Run: headless pygame with SDL's dummy video driver; simulated clock (each Clock.tick advances the game by its frame time, no real sleeping); random seed 0; keys injected as events and as key.get_pressed() state; mouse plan: one left click at the window centre at the start of phase 2, then a move to the lower-right quarter at the start of phase 3.
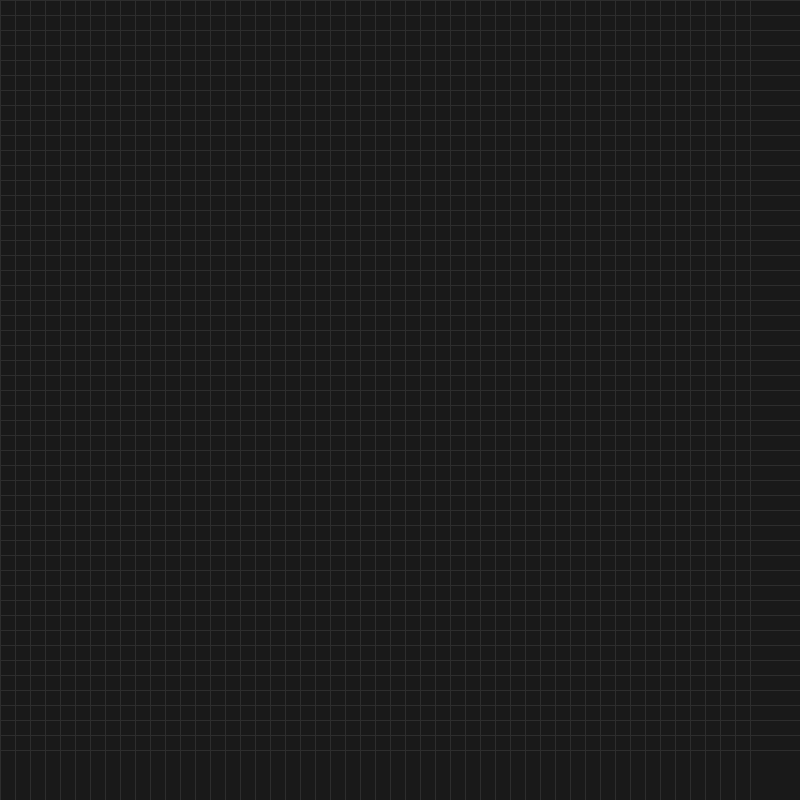
Frame 1 of 4 · flips 1–60 · no input
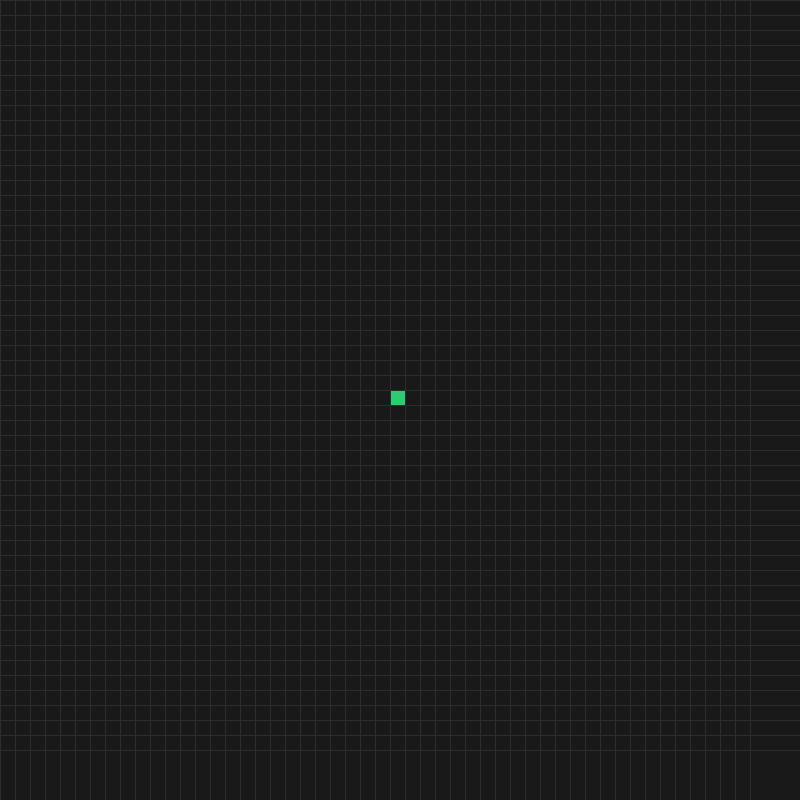
Frame 2 of 4 · flips 61–180 · clicked the window centre · tapped SPACE, RETURN · held RIGHT (→), D
Frame 3 of 4 · flips 181–300 · moved the mouse to the lower-right quarter · held DOWN (↓), S · screen unchanged from frame 2, image omitted
Frame 4 of 4 · flips 301–420 · held LEFT (←), A, UP (↑), W · screen unchanged from frame 3, image omitted

The pygame program that drew these frames:

import pygame
import math
import random
from queue import PriorityQueue

# Initialize Pygame
pygame.init()

# ~~~~~~~~~~~~~~~~~~ UI THEME ~~~~~~~~~~~~~~~~~~
LINE_TINT = (45, 45, 45)         
BG_COLOR = (25, 25, 25)          # GREY elephant
START_COLOR = (46, 204, 113)     # GREEN parrot 
END_COLOR = (231, 76, 60)        # RED panda
WALL_COLOR = (200, 200, 200)     # WHITE swan
OPEN_COLOR = (52, 152, 219)      # BLUE peacock
CLOSED_COLOR = (102, 0, 153)     # PURPLE sea star
PATH_COLOR = (241, 196, 15)      # YELLOW caiman

class Tile:
    """Represents a single cell in the grid"""
    def __init__(self, row, col, size, grid_size):
        self.row = row
        self.col = col
        self.x = row * size
        self.y = col * size
        self.color = BG_COLOR
        self.size = size
        self.grid_size = grid_size

    def get_coords(self): return self.row, self.col
    
    # State checks
    def is_closed(self): return self.color == CLOSED_COLOR
    def is_open(self): return self.color == OPEN_COLOR
    def is_wall(self): return self.color == WALL_COLOR
    def is_start(self): return self.color == START_COLOR
    def is_end(self): return self.color == END_COLOR

    # State mutations
    def reset(self): self.color = BG_COLOR
    def make_start(self): self.color = START_COLOR
    def make_closed(self): self.color = CLOSED_COLOR
    def make_open(self): self.color = OPEN_COLOR
    def make_wall(self): self.color = WALL_COLOR
    def make_end(self): self.color = END_COLOR
    def make_path(self): self.color = PATH_COLOR

    def draw(self, surface):
        pygame.draw.rect(surface, self.color, (self.x, self.y, self.size, self.size))

    def fetch_adjacent(self, grid, diagonal=True):
        """Finds valid neighbors"""
        self.neighbors = []
        directions = [(0, 1), (1, 0), (0, -1), (-1, 0)] 
        if diagonal:
            directions += [(1, 1), (-1, -1), (1, -1), (-1, 1)] 
        
        for dr, dc in directions:
            r, c = self.row + dr, self.col + dc
            if 0 <= r < self.grid_size and 0 <= c < self.grid_size:
                if not grid[r][c].is_wall():
                    self.neighbors.append(grid[r][c])


class AlgorithmVisualizer:
    def __init__(self, width=800, rows=51):
        self.width = width
        self.rows = rows
        self.window = pygame.display.set_mode((width, width))
        pygame.display.set_caption("A* Pathfinding Analyzer & Maze Generator")
        self.grid = self._init_grid()

    def _init_grid(self):
        size = self.width // self.rows
        return [[Tile(i, j, size, self.rows) for j in range(self.rows)] for i in range(self.rows)]

    def _draw_mesh(self):
        size = self.width // self.rows
        for i in range(self.rows):
            pygame.draw.line(self.window, LINE_TINT, (0, i * size), (self.width, i * size))
            for j in range(self.rows):
                pygame.draw.line(self.window, LINE_TINT, (j * size, 0), (j * size, self.width))

    def _update_display(self):
        self.window.fill(BG_COLOR)
        for row in self.grid:
            for tile in row:
                tile.draw(self.window)
        self._draw_mesh()
        pygame.display.update()

    def _get_mouse_tile(self, pos):
        size = self.width // self.rows
        y, x = pos
        return self.grid[y // size][x // size]

    @staticmethod
    def get_distance(p1, p2):
        x1, y1 = p1
        x2, y2 = p2
        return math.sqrt((x1 - x2)**2 + (y1 - y2)**2)

    def _trace_route(self, parent_map, curr_tile):
        while curr_tile in parent_map:
            curr_tile = parent_map[curr_tile]
            if not curr_tile.is_start():
                curr_tile.make_path()
            self._update_display()

    def _execute_search(self, start, end):
        step_counter = 0
        search_queue = PriorityQueue()
        search_queue.put((0, step_counter, start))
        parent_map = {}
        
        cost_from_start = {tile: float("inf") for row in self.grid for tile in row}
        cost_from_start[start] = 0
        
        estimated_total_cost = {tile: float("inf") for row in self.grid for tile in row}
        estimated_total_cost[start] = self.get_distance(start.get_coords(), end.get_coords())

        in_queue_tracker = {start}

        while not search_queue.empty():
            for event in pygame.event.get():
                if event.type == pygame.QUIT:
                    pygame.quit()

            curr_tile = search_queue.get()[2]
            in_queue_tracker.remove(curr_tile)

            if curr_tile == end:
                self._trace_route(parent_map, end)
                end.make_end()
                return True

            for adj in curr_tile.neighbors:
                step_cost = 1.414 if abs(curr_tile.row - adj.row) == 1 and abs(curr_tile.col - adj.col) == 1 else 1
                tentative_cost = cost_from_start[curr_tile] + step_cost

                if tentative_cost < cost_from_start[adj]:
                    parent_map[adj] = curr_tile
                    cost_from_start[adj] = tentative_cost
                    estimated_total_cost[adj] = tentative_cost + self.get_distance(adj.get_coords(), end.get_coords())
                    
                    if adj not in in_queue_tracker:
                        step_counter += 1
                        search_queue.put((estimated_total_cost[adj], step_counter, adj))
                        in_queue_tracker.add(adj)
                        if adj != end:
                            adj.make_open()

            self._update_display()

            if curr_tile != start:
                curr_tile.make_closed()

        return False

    def build_labyrinth(self):
        """Generates a perfect maze using Recursive Backtracking"""
        # Step 1: Fill entire grid with walls
        for row in self.grid:
            for tile in row:
                tile.make_wall()
        
        def fetch_unvisited_adjacent(r, c):
            valid_adj = []
            directions = [(0, 2), (2, 0), (0, -2), (-2, 0)]
            for dr, dc in directions:
                nr, nc = r + dr, c + dc
                if 0 < nr < self.rows - 1 and 0 < nc < self.rows - 1:
                    if self.grid[nr][nc].is_wall():
                        valid_adj.append((nr, nc))
            return valid_adj

        # Step 2: Initialize stack and starting point
        start_r, start_c = 1, 1
        self.grid[start_r][start_c].reset() 
        dfs_stack = [(start_r, start_c)]

        # Step 3: DFS Carving loop
        while dfs_stack:
            curr_r, curr_c = dfs_stack[-1]
            valid_adj = fetch_unvisited_adjacent(curr_r, curr_c)

            if valid_adj:
                next_r, next_c = random.choice(valid_adj)
                
                wall_r = curr_r + (next_r - curr_r) // 2
                wall_c = curr_c + (next_c - curr_c) // 2
                
                self.grid[wall_r][wall_c].reset() 
                self.grid[next_r][next_c].reset() 
                
                dfs_stack.append((next_r, next_c))
            else:
                dfs_stack.pop()
        
        self._update_display()

    def reset_search_state(self, start, end):
        """Clears the search history but keeps the walls"""
        for row in self.grid:
            for tile in row:
                if tile.is_open() or tile.is_closed() or tile.color == PATH_COLOR:
                    tile.reset()
        if start: start.make_start()
        if end: end.make_end()

    def run(self):
        start_point = None
        end_point = None
        is_running = True

        while is_running:
            self._update_display()

            for event in pygame.event.get():
                if event.type == pygame.QUIT:
                    is_running = False

                # Left Click - Draw
                if pygame.mouse.get_pressed()[0]:
                    tile = self._get_mouse_tile(pygame.mouse.get_pos())
                    if not start_point and tile != end_point:
                        start_point = tile
                        start_point.make_start()
                    elif not end_point and tile != start_point:
                        end_point = tile
                        end_point.make_end()
                    elif tile != end_point and tile != start_point:
                        tile.make_wall()

                # Right Click - Erase
                elif pygame.mouse.get_pressed()[2]:
                    tile = self._get_mouse_tile(pygame.mouse.get_pos())
                    tile.reset()
                    if tile == start_point: start_point = None
                    elif tile == end_point: end_point = None

                if event.type == pygame.KEYDOWN:
                    # Execute Search
                    if event.key == pygame.K_SPACE and start_point and end_point:
                        for row in self.grid:
                            for tile in row:
                                tile.fetch_adjacent(self.grid, diagonal=True)
                        self._execute_search(start_point, end_point)

                    # Hard Reset
                    if event.key == pygame.K_c:
                        start_point = None
                        end_point = None
                        self.grid = self._init_grid()
                    
                    # Soft Reset
                    if event.key == pygame.K_r:
                        self.reset_search_state(start_point, end_point)

                    # Generate Maze
                    if event.key == pygame.K_m:
                        start_point = None
                        end_point = None
                        self.build_labyrinth()

        pygame.quit()


if __name__ == "__main__":
    app = AlgorithmVisualizer(rows=51)
    app.run()
